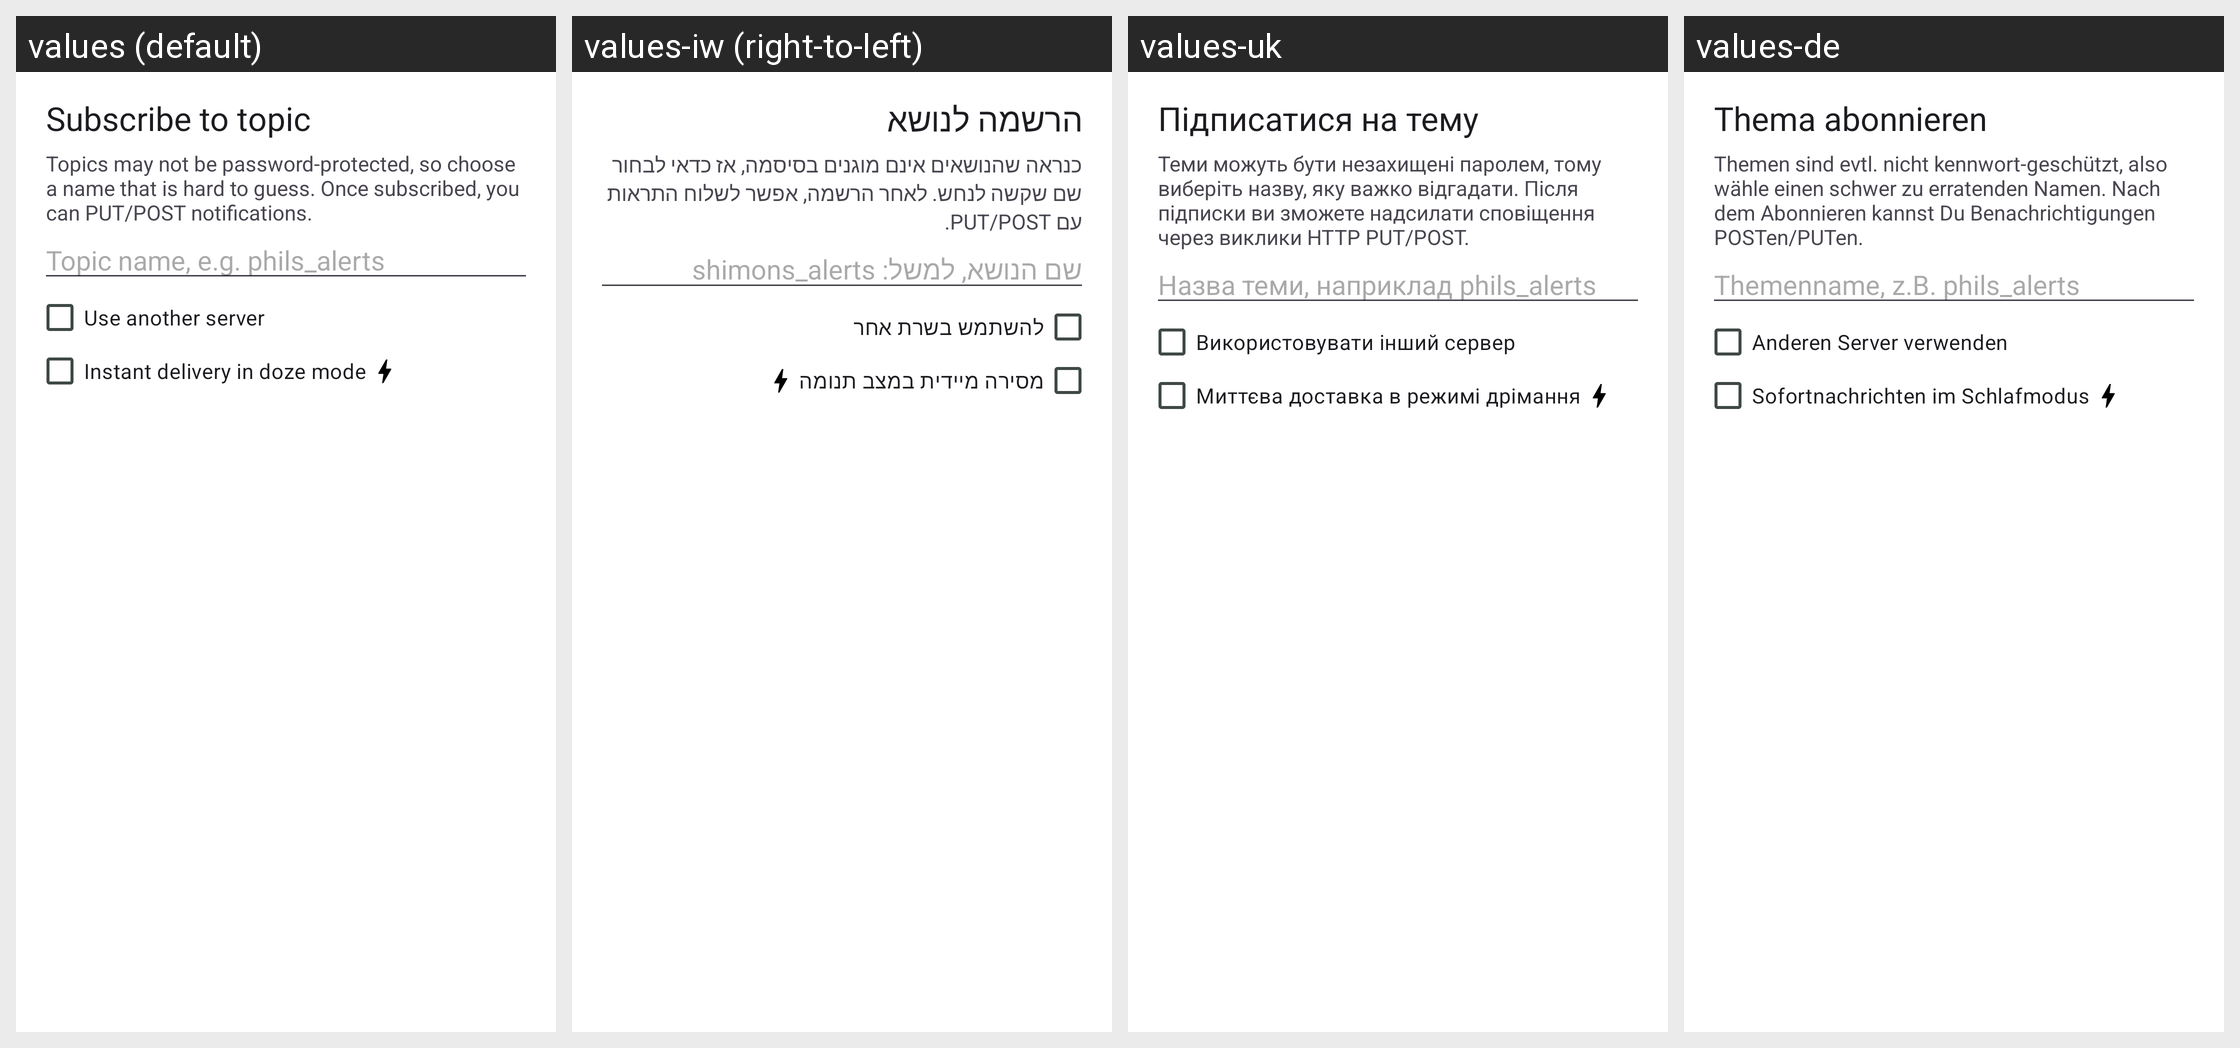

The Android screen above is rendered under several locales of the same app. Produce the string resources it draws, with the default and per-locale values.
Android screen res/layout/add_dialog_fragment.xml rendered under 4 locales, left to right: values (default), values-iw (right-to-left), values-uk, values-de. Device: Nexus 5 (rendered at 1080×1920; each locale shown at half size, 540×960, under a caption strip naming it); theme AppTheme.
Other locales in the repository, not shown: values-af, values-ar, values-bg, values-bn, values-ca, values-cs, values-cu, values-cy, values-da, values-el, values-eo, values-es, values-et, values-fa, values-fi, values-fr, values-gl, values-gsw, values-hi, values-hr, values-hu, values-in, values-it, values-ja, values-ko, values-lt, values-lv, values-mk, values-ml, values-ms, values-nb-rNO, values-nl, values-pl, values-pt, values-pt-rBR, values-ro, values-ru, values-sd, values-sk, values-sl, values-sv, values-ta, values-te, values-th, values-tr, values-uz, values-vi, values-xh, values-zh-rCN, values-zh-rTW, values-zu.
Strings drawn on this screen, with the default value and each locale's value (text and hints the layout hard-codes, and strings that could not be matched under every locale, appear in the picture but are not listed):

add_dialog_title
  values: Subscribe to topic
  values-iw: הרשמה לנושא
  values-uk: Підписатися на тему
  values-de: Thema abonnieren

add_dialog_description_below
  values: Topics may not be password-protected, so choose a name that is hard to guess. Once subscribed, you can PUT/POST notifications.
  values-iw: כנראה שהנושאים אינם מוגנים בסיסמה, אז כדאי לבחור שם שקשה לנחש. לאחר הרשמה, אפשר לשלוח התראות עם PUT/POST.
  values-uk: Теми можуть бути незахищені паролем, тому виберіть назву, яку важко відгадати. Після підписки ви зможете надсилати сповіщення через виклики HTTP PUT/POST.
  values-de: Themen sind evtl. nicht kennwort-geschützt, also wähle einen schwer zu erratenden Namen. Nach dem Abonnieren kannst Du Benachrichtigungen POSTen/PUTen.

add_dialog_topic_name_hint
  values: Topic name, e.g. phils_alerts
  values-iw: שם הנושא, למשל: shimons_alerts
  values-uk: Назва теми, наприклад phils_alerts
  values-de: Themenname, z.B. phils_alerts

add_dialog_use_another_server
  values: Use another server
  values-iw: להשתמש בשרת אחר
  values-uk: Використовувати інший сервер
  values-de: Anderen Server verwenden

add_dialog_instant_delivery
  values: Instant delivery in doze mode
  values-iw: מסירה מיידית במצב תנומה
  values-uk: Миттєва доставка в режимі дрімання
  values-de: Sofortnachrichten im Schlafmodus
